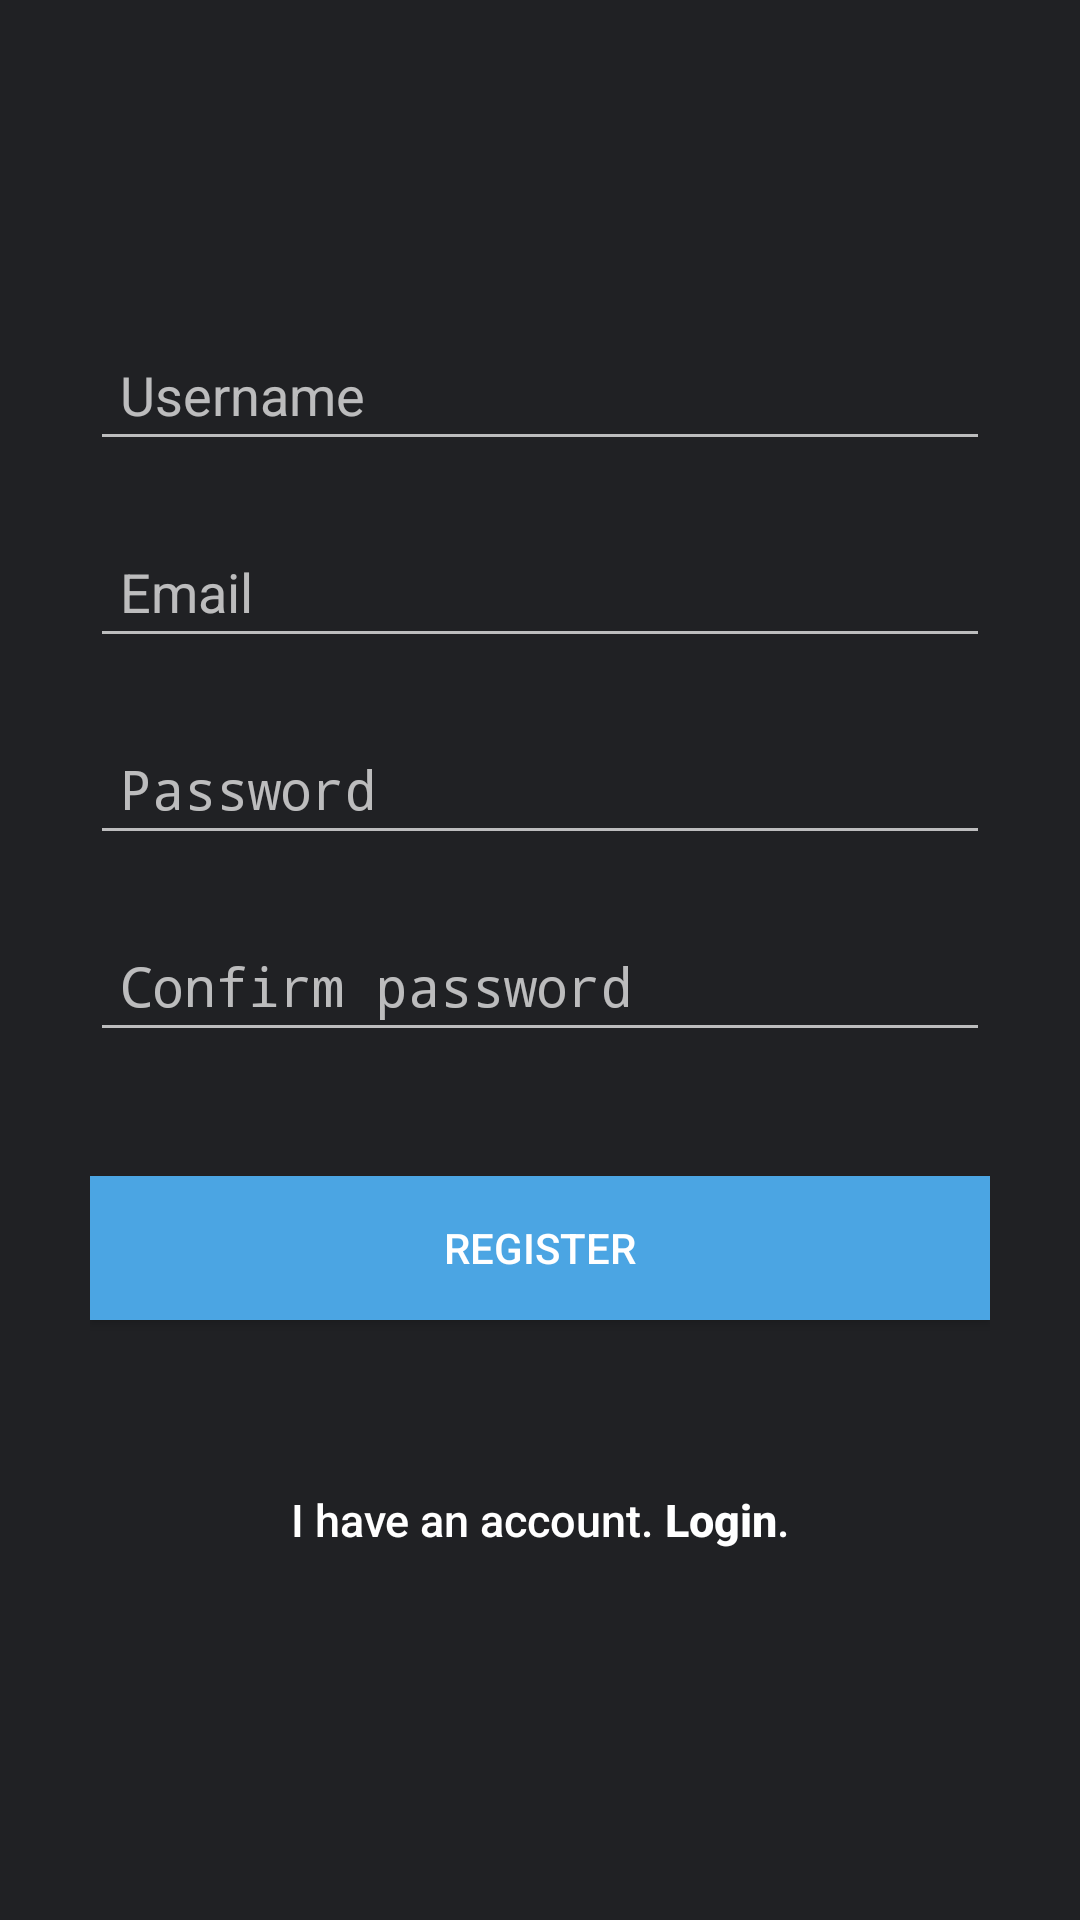

Reconstruct the res/layout file that produces this screen, plus the resources it refers to.
<!-- AndroidManifest.xml: application theme AppTheme -->
<!-- res/layout/activity_register.xml -->
<?xml version="1.0" encoding="utf-8"?>
<LinearLayout xmlns:android="http://schemas.android.com/apk/res/android"
    android:layout_width="fill_parent"
    android:layout_height="fill_parent"
    android:background="@color/colorPrimary"
    android:gravity="center"
    android:orientation="vertical"
    android:padding="10dp">

    <LinearLayout
        android:layout_width="fill_parent"
        android:layout_height="wrap_content"
        android:layout_gravity="center"
        android:orientation="vertical"
        android:paddingLeft="20dp"
        android:paddingRight="20dp">

        <EditText
            android:id="@+id/username_et"
            android:layout_width="fill_parent"
            android:layout_height="wrap_content"
            android:autofillHints=".AUTOFILL_HINT_NEW_USERNAME"
            android:hint="@string/username"
            android:inputType="textCapWords"
            android:padding="10dp"
            android:singleLine="true" />

        <TextView
            android:id="@+id/username_error_tv"
            android:layout_width="fill_parent"
            android:layout_height="wrap_content"
            android:layout_marginBottom="5dp"
            android:textSize="12sp"
            android:textStyle="bold" />

        <EditText
            android:id="@+id/email_et"
            android:layout_width="fill_parent"
            android:layout_height="wrap_content"
            android:autofillHints=".AUTOFILL_HINT_EMAIL_ADDRESS"
            android:hint="@string/email"
            android:inputType="textEmailAddress"
            android:padding="10dp"
            android:singleLine="true" />

        <TextView
            android:id="@+id/email_error_tv"
            android:layout_width="fill_parent"
            android:layout_height="wrap_content"
            android:layout_marginBottom="5dp"
            android:textSize="12sp"
            android:textStyle="bold" />

        <EditText
            android:id="@+id/password_et"
            android:layout_width="fill_parent"
            android:layout_height="wrap_content"
            android:autofillHints=".AUTOFILL_HINT_NEW_PASSWORD"
            android:hint="@string/password"
            android:inputType="textPassword"
            android:padding="10dp"
            android:singleLine="true" />

        <TextView
            android:id="@+id/password_error_tv"
            android:layout_width="fill_parent"
            android:layout_height="wrap_content"
            android:layout_marginBottom="5dp"
            android:textSize="12sp"
            android:textStyle="bold" />

        <EditText
            android:id="@+id/password_confirmation_et"
            android:layout_width="fill_parent"
            android:layout_height="wrap_content"
            android:autofillHints=".AUTOFILL_HINT_NEW_PASSWORD"
            android:hint="@string/confirm_password"
            android:inputType="textPassword"
            android:padding="10dp"
            android:singleLine="true" />

        <TextView
            android:id="@+id/password_confirmation_error_tv"
            android:layout_width="fill_parent"
            android:layout_height="wrap_content"
            android:layout_marginBottom="5dp"
            android:textSize="12sp"
            android:textStyle="bold" />

        <Button
            android:layout_width="fill_parent"
            android:layout_height="wrap_content"
            android:layout_marginTop="20dp"
            android:layout_marginBottom="5dp"
            android:background="@color/colorAccent"
            android:onClick="onRegister"
            android:text="@string/register" />

        <TextView
            android:id="@+id/agreement_tv"
            android:layout_width="fill_parent"
            android:layout_height="wrap_content"
            android:gravity="center"
            android:textSize="13sp"
            android:textStyle="bold" />

        <Button
            android:layout_width="fill_parent"
            android:layout_height="wrap_content"
            android:layout_marginTop="20dp"
            android:background="@null"
            android:onClick="onLogin"
            android:text="@string/btn_link_to_login"
            android:textAllCaps="false"
            android:textSize="15sp" />

    </LinearLayout>

</LinearLayout>
<!-- resources referenced by this layout -->
<resources>
  <color name="colorAccent">#4ba5e3</color>
  <color name="colorPrimary">#202124</color>
  <string name="btn_link_to_login">I have an account. <b>Login</b>.</string>
  <string name="confirm_password">Confirm password</string>
  <string name="email">Email</string>
  <string name="password">Password</string>
  <string name="register">Register</string>
  <string name="username">Username</string>
  <style name="AppTheme" parent="Theme.AppCompat">
          
          <item name="colorPrimary">@color/colorPrimary</item>
          <item name="colorPrimaryDark">@color/colorPrimaryDark</item>
          <item name="colorAccent">@color/colorAccent</item>
          <item name="windowActionBar">false</item>
          <item name="windowNoTitle">true</item>
      </style>
  <color name="colorPrimaryDark">#121212</color>
</resources>
